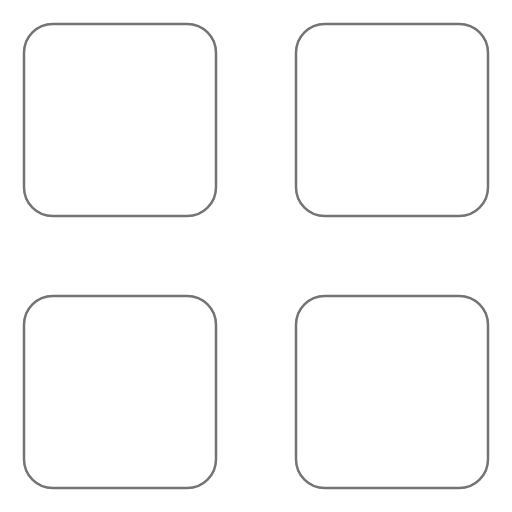
t = 0.00 s
t = 0.29 s: frame unchanged from t = 0.00 s, image omitted
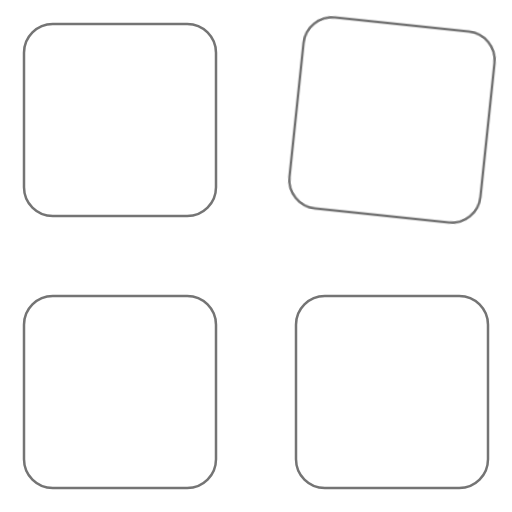
t = 0.54 s
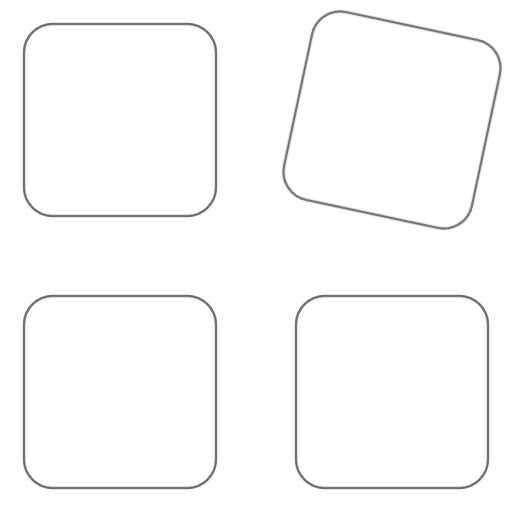
t = 0.80 s
t = 1.09 s: frame unchanged from t = 0.80 s, image omitted
t = 1.34 s: frame unchanged from t = 0.54 s, image omitted

The animated SVG that drew these frames (rendered in a browser with its animation timeline set to each time). Animation: 1 CSS @keyframes rule; one cycle of 1.60 s, repeats indefinitely.

<svg xmlns="http://www.w3.org/2000/svg"
     width="32"
     height="32"
     viewBox="0 0 32 32"
     fill="none"
     role="img"
     aria-labelledby="title desc">
  <title id="title">Анимированная иконка главного меню</title>
  <desc id="desc">Четыре контурных блока; верхний правый плавно наклоняется по часовой стрелке вокруг своего центра.</desc>

  <style>
    .tile {
      fill: none;
      stroke: #747474;
      stroke-width: 2.5;
      stroke-linecap: round;
      stroke-linejoin: round;
      vector-effect: non-scaling-stroke;
    }

    .tilting-tile {
      transform-box: fill-box;
      transform-origin: center;
      animation: tilt-clockwise 1.6s cubic-bezier(.45, 0, .55, 1) infinite;
    }

    @keyframes tilt-clockwise {
      0%, 18%, 100% { transform: rotate(0deg); }
      50%, 68%      { transform: rotate(12deg); }
    }

    @media (prefers-reduced-motion: reduce) {
      .tilting-tile { animation: none; }
    }
  </style>

  <rect class="tile" x="1.5"  y="1.5"  width="12" height="12" rx="1.8"/>
  <rect class="tile tilting-tile" x="18.5" y="1.5" width="12" height="12" rx="1.8"/>
  <rect class="tile" x="1.5"  y="18.5" width="12" height="12" rx="1.8"/>
  <rect class="tile" x="18.5" y="18.5" width="12" height="12" rx="1.8"/>
</svg>
